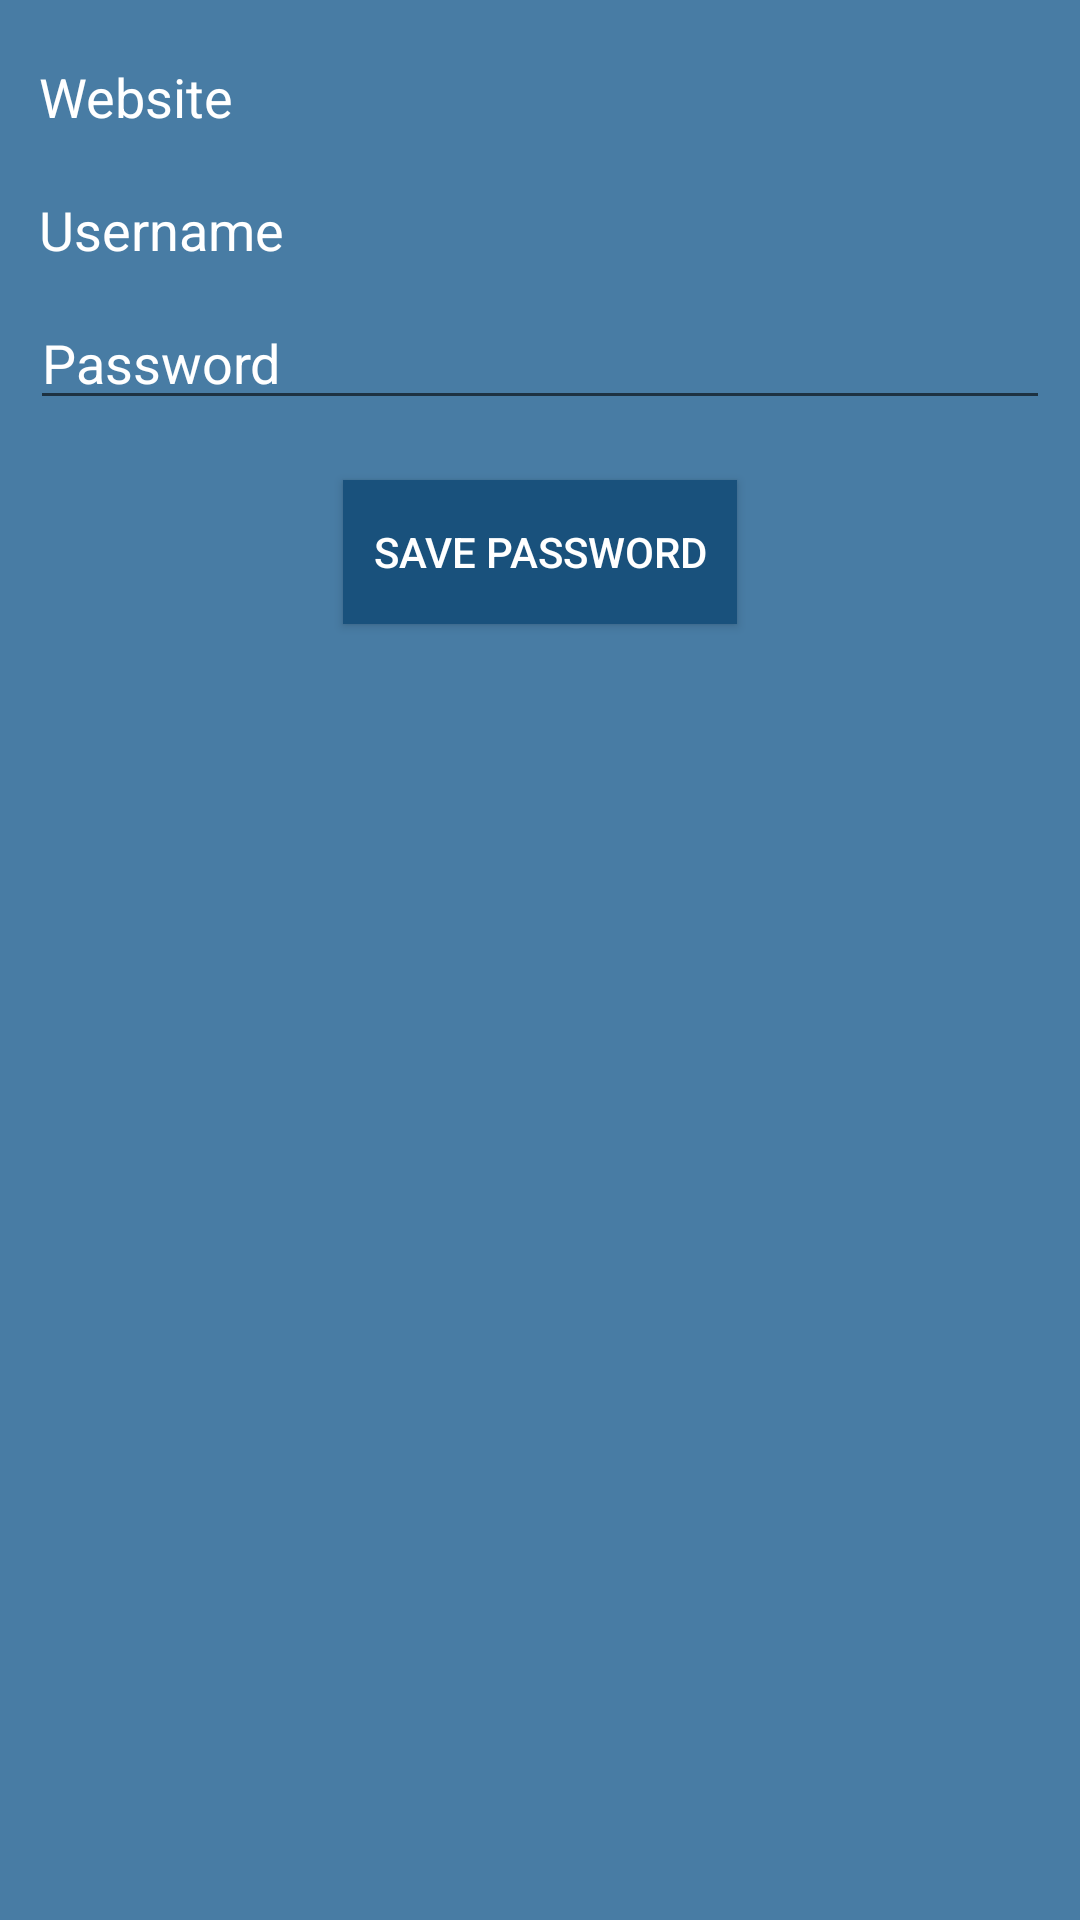

Layout XML and referenced resources for this Android screen:
<!-- AndroidManifest.xml: application theme AppTheme -->
<!-- res/layout/activity_edit_entry.xml -->
<?xml version="1.0" encoding="utf-8"?>
<LinearLayout xmlns:android="http://schemas.android.com/apk/res/android"
              android:orientation="vertical"
              android:layout_width="match_parent"
              android:layout_height="match_parent"
              android:background="@color/colorPrimary">

    <TextView
        android:layout_width="fill_parent"
        android:layout_height="wrap_content"
        android:text="Website"
        android:id="@+id/text_website"
        android:layout_marginLeft="13dp"
        android:layout_marginTop="20dp"
        android:layout_marginRight="13dp"
        android:textSize="18dp"
        android:textColor="@color/white"/>

    <TextView
        android:layout_width="fill_parent"
        android:layout_height="wrap_content"
        android:text="Username"
        android:id="@+id/text_username"
        android:layout_marginLeft="13dp"
        android:layout_marginTop="20dp"
        android:layout_marginRight="13dp"
        android:textSize="18dp"
        android:textColor="@color/white"
        android:layout_gravity="center_horizontal"/>

    <EditText
        android:layout_width="match_parent"
        android:layout_height="wrap_content"
        android:id="@+id/text_password"
        android:layout_gravity="center_horizontal"
        android:layout_marginLeft="10dp"
        android:layout_marginRight="10dp"
        android:hint="Password"
        android:layout_marginTop="10dp"
        android:textColorHint="@color/iron"
        android:textColor="@color/white"
        android:singleLine="false"
        android:text="Password"/>

    <Button
        android:layout_width="wrap_content"
        android:layout_height="wrap_content"
        android:text="Save Password"
        android:id="@+id/button_save_password"
        android:layout_gravity="center_horizontal"
        android:textColor="@color/white"
        android:background="@color/primary_darker"
        android:paddingLeft="10dp"
        android:paddingRight="10dp"
        android:layout_marginTop="20dp"/>
</LinearLayout>
<!-- resources referenced by this layout -->
<resources>
  <color name="colorPrimary">#487ca4</color>
  <color name="iron">#CCCCCC</color>
  <color name="primary_darker">#19517C</color>
  <color name="white">#FFFFFF</color>
  <style name="AppTheme" parent="Theme.AppCompat.Light.DarkActionBar">
          
      </style>
</resources>
